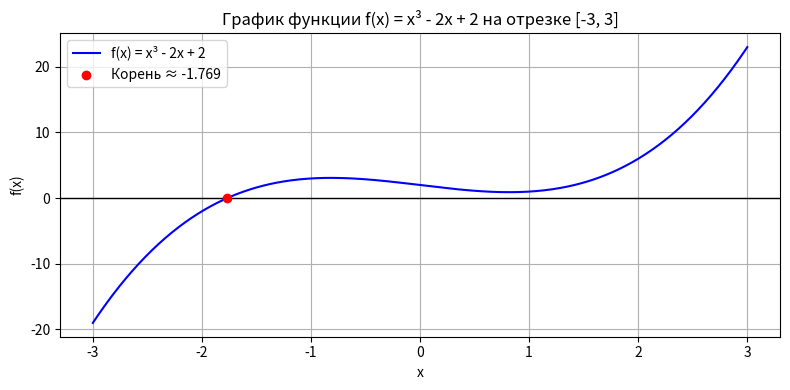

This figure's Python source:
import math
import numpy as np
import matplotlib.pyplot as plt


def newton(f, df, x0, eps=1e-12, max_iter=100):
    journal = []
    x = x0
    for k in range(1, max_iter + 1):
        fx = f(x)
        dfx = df(x)
        if dfx == 0:
            return x, journal, "zero_derivative"
        x_new = x - fx / dfx
        journal.append({
            "iter": k,
            "x": x,
            "f(x)": fx,
            "f'(x)": dfx,
            "x_new": x_new,
            "step": abs(x_new - x),
        })
        if abs(x_new - x) < eps or abs(fx) < eps:
            return x_new, journal, "ok"
        x = x_new
    return x, journal, "max_iter"


def secant(f, x0, x1, eps=1e-12, max_iter=100):
    journal = []
    x_prev, x_curr = x0, x1
    f_prev, f_curr = f(x_prev), f(x_curr)

    for k in range(1, max_iter + 1):
        if f_curr - f_prev == 0:
            return x_curr, journal, "zero_denominator"
        x_new = x_curr - f_curr * (x_curr - x_prev) / (f_curr - f_prev)
        journal.append({
            "iter": k,
            "x_prev": x_prev,
            "x_curr": x_curr,
            "f_curr": f_curr,
            "x_new": x_new,
            "step": abs(x_new - x_curr),
        })
        if abs(x_new - x_curr) < eps or abs(f_curr) < eps:
            return x_new, journal, "ok"
        x_prev, f_prev = x_curr, f_curr
        x_curr = x_new
        f_curr = f(x_curr)
    return x_curr, journal, "max_iter"


def bisection(f, a, b, eps=1e-12, max_iter=200):
    fa, fb = f(a), f(b)
    if fa * fb > 0:
        raise ValueError("Нет смены знака")
    for k in range(1, max_iter + 1):
        c = (a + b) / 2
        fc = f(c)
        if fc == 0 or (b - a) < eps:
            return c, k
        if fa * fc < 0:
            b = c
        else:
            a = c
            fa = fc
    return c, k


def print_journal_newton(journal, title="", limit=None):
    if title:
        print(f"\n=== {title} ===")
    col_df = "f'(x)"
    print(f"{'k':>3} | {'x':>14} | {'f(x)':>14} | {col_df:>14} | {'шаг':>10}")
    print("-" * 70)
    rows = journal[:limit] if limit else journal
    for row in rows:
        df_val = row["f'(x)"]
        print(
            f"{row['iter']:>3} | {row['x']:>14.10f} | {row['f(x)']:>14.3e} | "
            f"{df_val:>14.3e} | {row['step']:>10.2e}"
        )
    if limit and len(journal) > limit:
        print(f"... (показаны первые {limit} из {len(journal)} итераций, цикл повторяется) ...")


def print_journal_secant(journal, title=""):
    if title:
        print(f"\n=== {title} ===")
    print(f"{'k':>3} | {'x_prev':>14} | {'x_curr':>14} | {'f_curr':>14} | {'шаг':>10}")
    print("-" * 70)
    for row in journal:
        print(
            f"{row['iter']:>3} | {row['x_prev']:>14.10f} | {row['x_curr']:>14.10f} | "
            f"{row['f_curr']:>14.3e} | {row['step']:>10.2e}"
        )


f = lambda x: x**3 - 2 * x + 2
df = lambda x: 3 * x**2 - 2


x_vals = np.linspace(-3, 3, 400)
y_vals = f(x_vals)

plt.figure(figsize=(8, 4))
plt.plot(x_vals, y_vals, label="f(x) = x³ - 2x + 2", color="blue")
plt.axhline(0, color="black", linewidth=1)
plt.scatter([-1.76929235], [0], color="red", zorder=5, label="Корень ≈ -1.769")
plt.title("График функции f(x) = x³ - 2x + 2 на отрезке [-3, 3]")
plt.xlabel("x")
plt.ylabel("f(x)")
plt.grid(True)
plt.legend()
plt.tight_layout()
plt.show()


root_n0, j_n0, st_n0 = newton(f, df, x0=0.0, eps=1e-12)
print_journal_newton(j_n0, "Ньютон: x0 = 0 (плохой старт)", limit=10)
print(f"Результат x0 = 0: x = {root_n0:.6f}, итераций = {len(j_n0)}, статус = {st_n0}")


root_n2, j_n2, st_n2 = newton(f, df, x0=-2.0, eps=1e-12)
print_journal_newton(j_n2, "Ньютон: x0 = -2 (хороший старт)")
print(f"Результат x0 = -2: корень = {root_n2:.12f}, итераций = {len(j_n2)}, статус = {st_n2}")


root_s, j_s, st_s = secant(f, x0=-2.0, x1=-1.0, eps=1e-12)
print_journal_secant(j_s, "Секущие: x0 = -2, x1 = -1")
print(f"Результат секущих: корень = {root_s:.12f}, итераций = {len(j_s)}, статус = {st_s}")


root_b, n_b = bisection(f, -2.0, -1.0, eps=1e-12)
print(f"\nБисекция на [-2, -1]: корень = {root_b:.12f}, итераций = {n_b}")


print(f"\n{'Метод':<12} | {'Старт':<14} | {'Корень':<18} | {'Итераций':>10}")
print("-" * 62)
print(f"{'Ньютон':<12} | {'x0 = 0':<14} | {'не сошёлся (цикл)':<18} | {len(j_n0):>10}")
print(f"{'Ньютон':<12} | {'x0 = -2':<14} | {root_n2:<18.12f} | {len(j_n2):>10}")
print(f"{'Секущие':<12} | {'x0=-2, x1=-1':<14} | {root_s:<18.12f} | {len(j_s):>10}")
print(f"{'Бисекция':<12} | {'[-2, -1]':<14} | {root_b:<18.12f} | {n_b:>10}")

print(
    "\nВывод:\n"
    "1) Почему Ньютон с x0 = 0 «застревает»: в точке x0 = 0 производная f'(0) = -2 и f(0) = 2, поэтому касательная\n"
    "   пересекает ось X в точке x1 = 1. В точке x1 = 1 производная f'(1) = 1 и f(1) = 1, откуда x2 = 0.\n"
    "   Метод попадает в бесконечный цикл 0 -> 1 -> 0 -> 1 между двумя локальными экстремумами (x = ±sqrt(2/3) ≈ ±0.816,\n"
    "   где f'(x) = 0) и никогда не перепрыгивает к корню.\n"
    "2) Выбор начального приближения критически важен: при хорошем старте (x0 = -2) Ньютон сходится за 6 итераций\n"
    "   (секущие — за 8), тогда как при неудачном старте он может зациклиться или улететь. Бисекция медленнее\n"
    "   (41 итерация), но гарантированно сходится при наличии смены знака."
)
